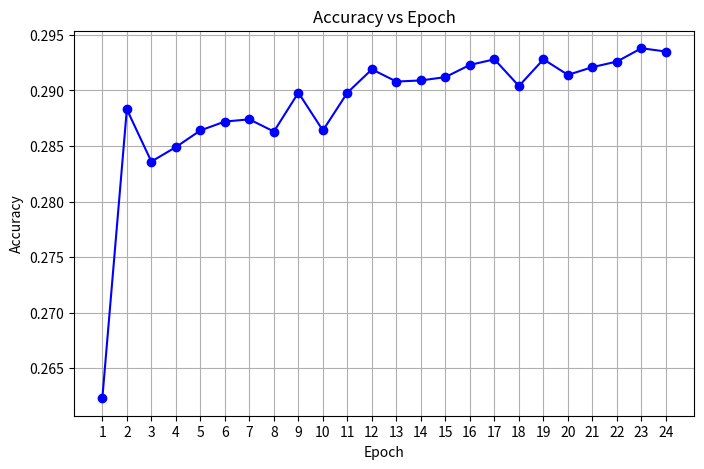

Source code (Python):
import matplotlib.pyplot as plt

# Data: accuracy for each epoch
epochs = list(range(1, 25))
accuracy = [
    0.2623, 0.2883, 0.2836, 0.2849, 0.2864, 0.2872, 0.2874, 0.2863,
    0.2898, 0.2864, 0.2898, 0.2919, 0.2908, 0.2909, 0.2912, 0.2923,
    0.2928, 0.2904, 0.2928, 0.2914, 0.2921, 0.2926, 0.2938, 0.2935
]

plt.figure(figsize=(8, 5))
plt.plot(epochs, accuracy, marker='o', linestyle='-', color='b')
plt.title("Accuracy vs Epoch")
plt.xlabel("Epoch")
plt.ylabel("Accuracy")
plt.xticks(epochs)
plt.grid(True)
plt.show()
